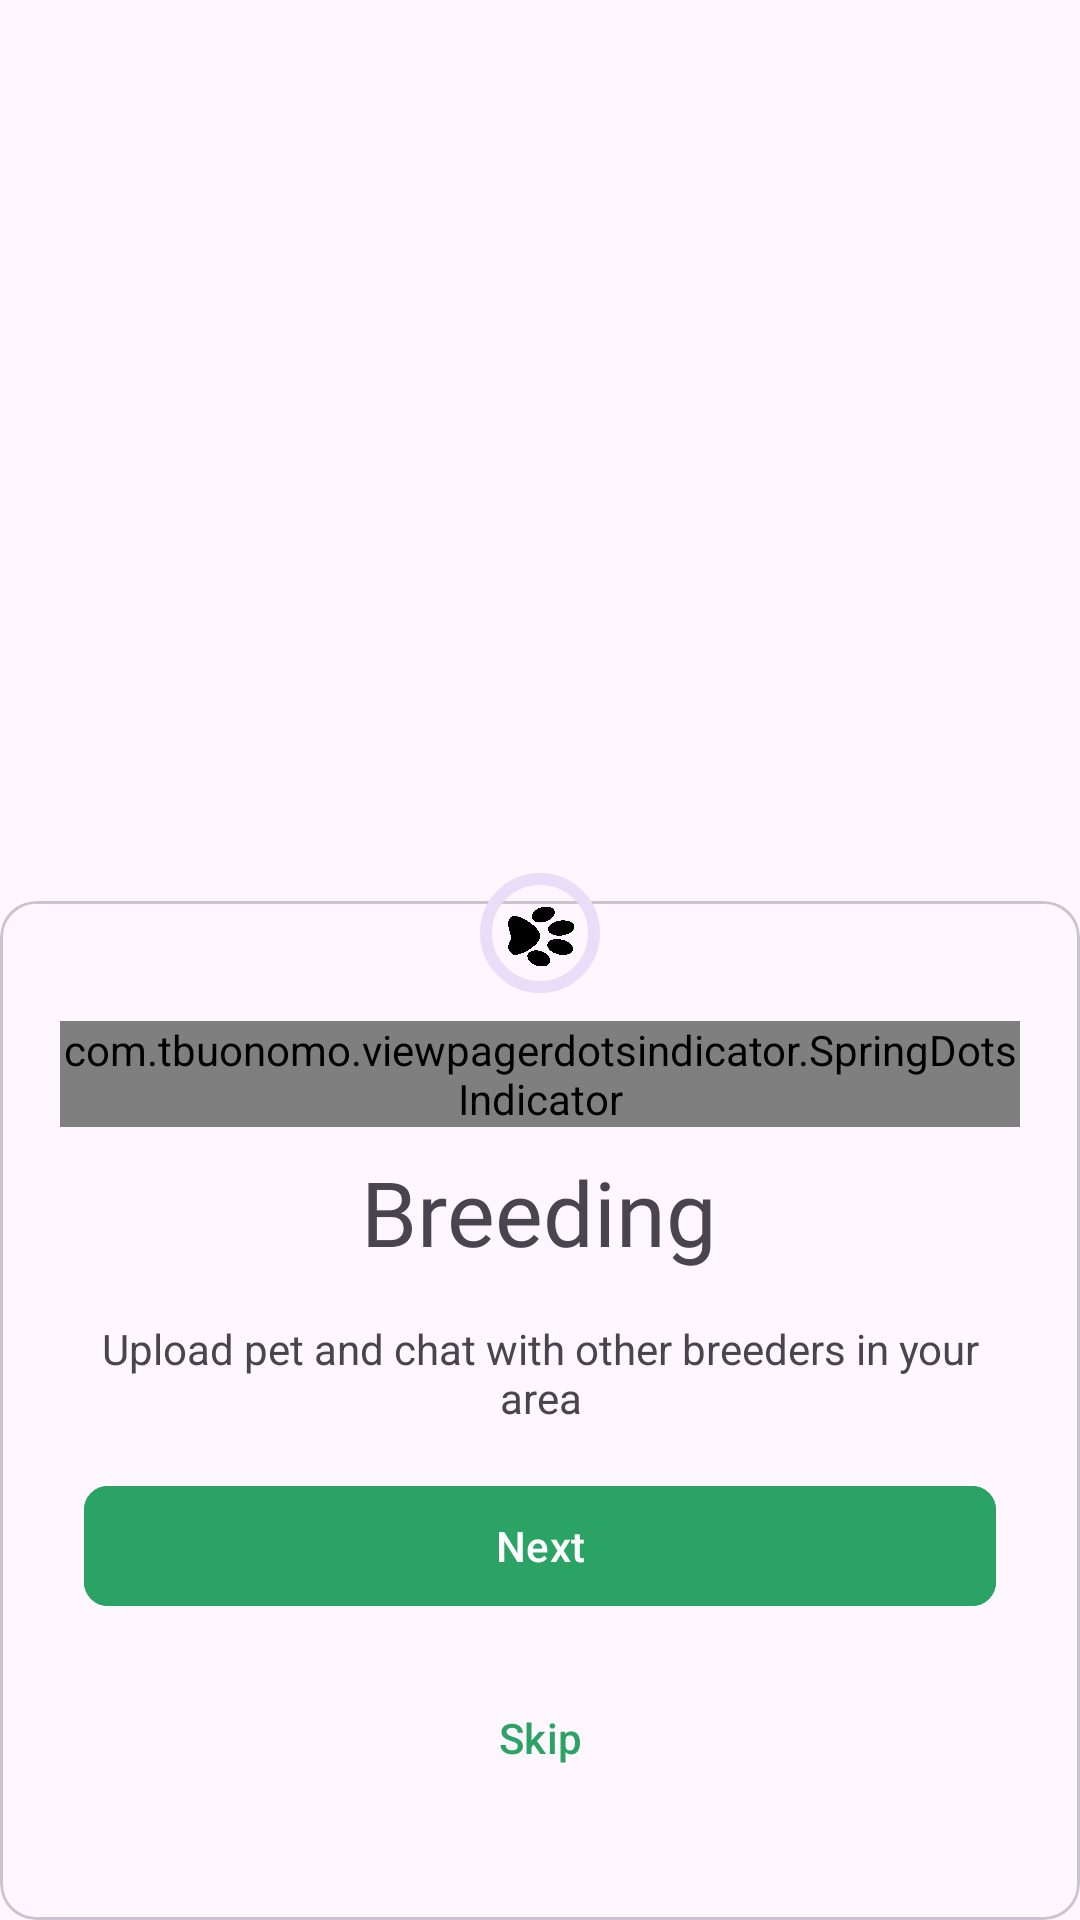

Produce the Android XML layout that renders to this screen, including the resource entries it uses.
<!-- AndroidManifest.xml: application theme Theme.BreedHub -->
<!-- res/layout/activity_on_boarding.xml -->
<?xml version="1.0" encoding="utf-8"?>
<androidx.constraintlayout.widget.ConstraintLayout xmlns:android="http://schemas.android.com/apk/res/android"
    xmlns:app="http://schemas.android.com/apk/res-auto"
    xmlns:tools="http://schemas.android.com/tools"
    android:id="@+id/main"
    android:layout_width="match_parent"
    android:layout_height="match_parent"
    tools:context=".intro.OnBoardingActivity">

    <ImageView
        android:id="@+id/imageView"
        android:layout_width="match_parent"
        android:layout_height="350dp"
        android:scaleType="centerCrop"
        android:src="@drawable/cat2"
        app:layout_constraintEnd_toEndOf="parent"
        app:layout_constraintStart_toStartOf="parent"
        app:layout_constraintTop_toTopOf="parent" />

    <com.google.android.material.card.MaterialCardView
        android:id="@+id/materialCardView5"
        android:layout_width="match_parent"
        android:layout_height="0dp"
        android:layout_marginTop="-50dp"
        android:background="@drawable/onboarding_shape"
        app:layout_constraintBottom_toBottomOf="parent"
        app:layout_constraintEnd_toEndOf="parent"
        app:layout_constraintStart_toStartOf="parent"
        app:contentPadding="20dp"
        app:layout_constraintTop_toBottomOf="@+id/imageView">

        <LinearLayout
            android:paddingTop="20dp"
            android:orientation="vertical"
            android:layout_width="match_parent"
            android:layout_height="match_parent">

            <com.tbuonomo.viewpagerdotsindicator.SpringDotsIndicator
                android:id="@+id/spring_dots_indicator"
                android:layout_width="wrap_content"
                android:layout_height="wrap_content"
                app:dampingRatio="0.5"
                app:dotsColor="@color/white"
                android:layout_gravity="center"
                app:dotsStrokeColor="@color/accent"
                app:dotsCornerRadius="2dp"
                app:dotsSize="16dp"
                app:dotsSpacing="6dp"
                app:dotsStrokeWidth="2dp"
                app:stiffness="300"
                />

            <com.google.android.material.textview.MaterialTextView
                android:layout_width="wrap_content"
                android:text="Breeding"
                android:textAlignment="center"
                android:textSize="30sp"
                android:id="@+id/title"
                android:layout_margin="8dp"
                android:layout_gravity="center"
                android:fontFamily="@font/poetsen"
                android:layout_height="wrap_content"/>

            <com.google.android.material.textview.MaterialTextView
                android:layout_width="match_parent"
                android:layout_height="wrap_content"
                android:layout_margin="8dp"
                android:id="@+id/description"
                android:text="Upload pet and chat with other breeders in your area"
                android:textAlignment="center"/>

            <com.google.android.material.button.MaterialButton
                android:layout_width="match_parent"
                android:layout_margin="8dp"
                android:backgroundTint="@color/positive"
                app:cornerRadius="8dp"
                android:id="@+id/next"
                android:text="Next"
                app:elevation="5dp"
                android:layout_height="wrap_content"/>

            <com.google.android.material.button.MaterialButton
                android:layout_width="match_parent"
                android:layout_margin="8dp"
                android:text="Skip"
                android:id="@+id/skip"
                android:textColor="@color/positive"
                android:backgroundTint="@android:color/transparent"
                android:layout_height="wrap_content"/>
        </LinearLayout>

    </com.google.android.material.card.MaterialCardView>

    <ImageView
        android:id="@+id/imageView2"
        android:layout_width="24dp"
        android:layout_height="24dp"
        android:layout_marginBottom="-24dp"
        android:scaleType="fitCenter"
        android:src="@drawable/logo"
        app:layout_constraintBottom_toTopOf="@+id/materialCardView5"
        app:layout_constraintEnd_toEndOf="@+id/materialCardView5"
        app:layout_constraintStart_toStartOf="@+id/materialCardView5" />

    <com.google.android.material.progressindicator.CircularProgressIndicator
        android:layout_width="150dp"
        android:layout_height="150dp"
        android:id="@+id/progress"
        android:layout_marginBottom="-35dp"
        android:progress="33"
        app:layout_constraintBottom_toTopOf="@+id/materialCardView5"
        app:layout_constraintEnd_toEndOf="@+id/materialCardView5"
        app:layout_constraintStart_toStartOf="@+id/materialCardView5" />

</androidx.constraintlayout.widget.ConstraintLayout>
<!-- resources referenced by this layout -->
<resources>
  <color name="accent">#F4DC5E</color>
  <color name="positive">#2BA365</color>
  <color name="white">#FFFFFFFF</color>
  <!-- drawable logo: png bitmap (drawable, 110216 bytes) -->
  <style name="Theme.BreedHub" parent="Base.Theme.BreedHub" />
  <style name="Base.Theme.BreedHub" parent="Theme.Material3.DayNight.NoActionBar">
          
          
          <item name="android:windowTranslucentStatus">true</item>
          <item name="android:fitsSystemWindows">true</item>
      </style>
</resources>
